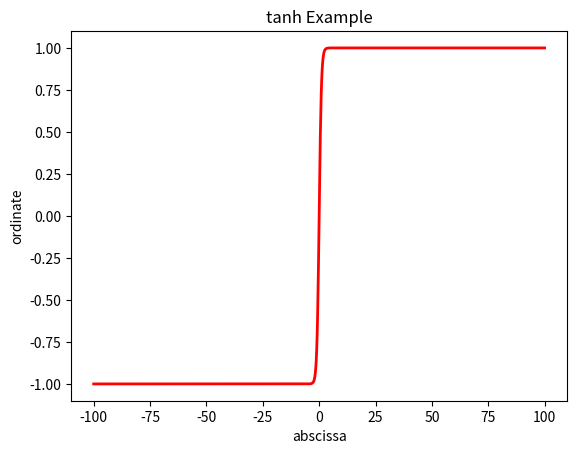

Python code for this plot:
import numpy as np
'''
import matplotlib as mpl
mpl.use('Agg')
'''
import matplotlib.pyplot as plt
x = np.linspace(-100, 100, 1000)

y = np.tanh(x)

plt.plot(x, y, label = "label", color = "red", linewidth = 2)
plt.xlabel("abscissa")
plt.ylabel("ordinate")
plt.title("tanh Example")
plt.show()